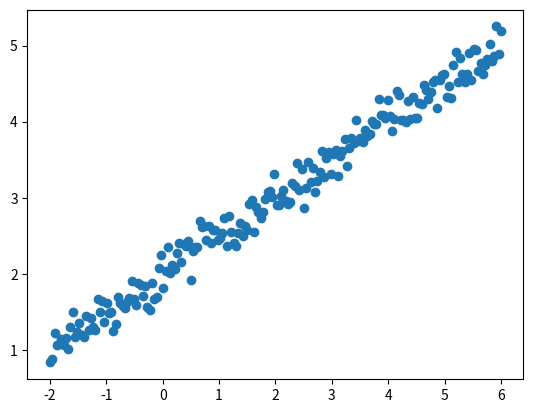

Reproduce this figure in Python.
import numpy as np
import matplotlib.pyplot as plt

X = np.linspace(-2, 6, 200)
np.random.shuffle(X)
Y = 0.5 * X + 2 + 0.15 * np.random.randn(200, )

# plot data
plt.scatter(X, Y)
plt.show()

X_train, Y_train = X[:160], Y[:160]  # train first 160 data points
X_test, Y_test = X[160:], Y[160:]  # test remaining 40 data points
